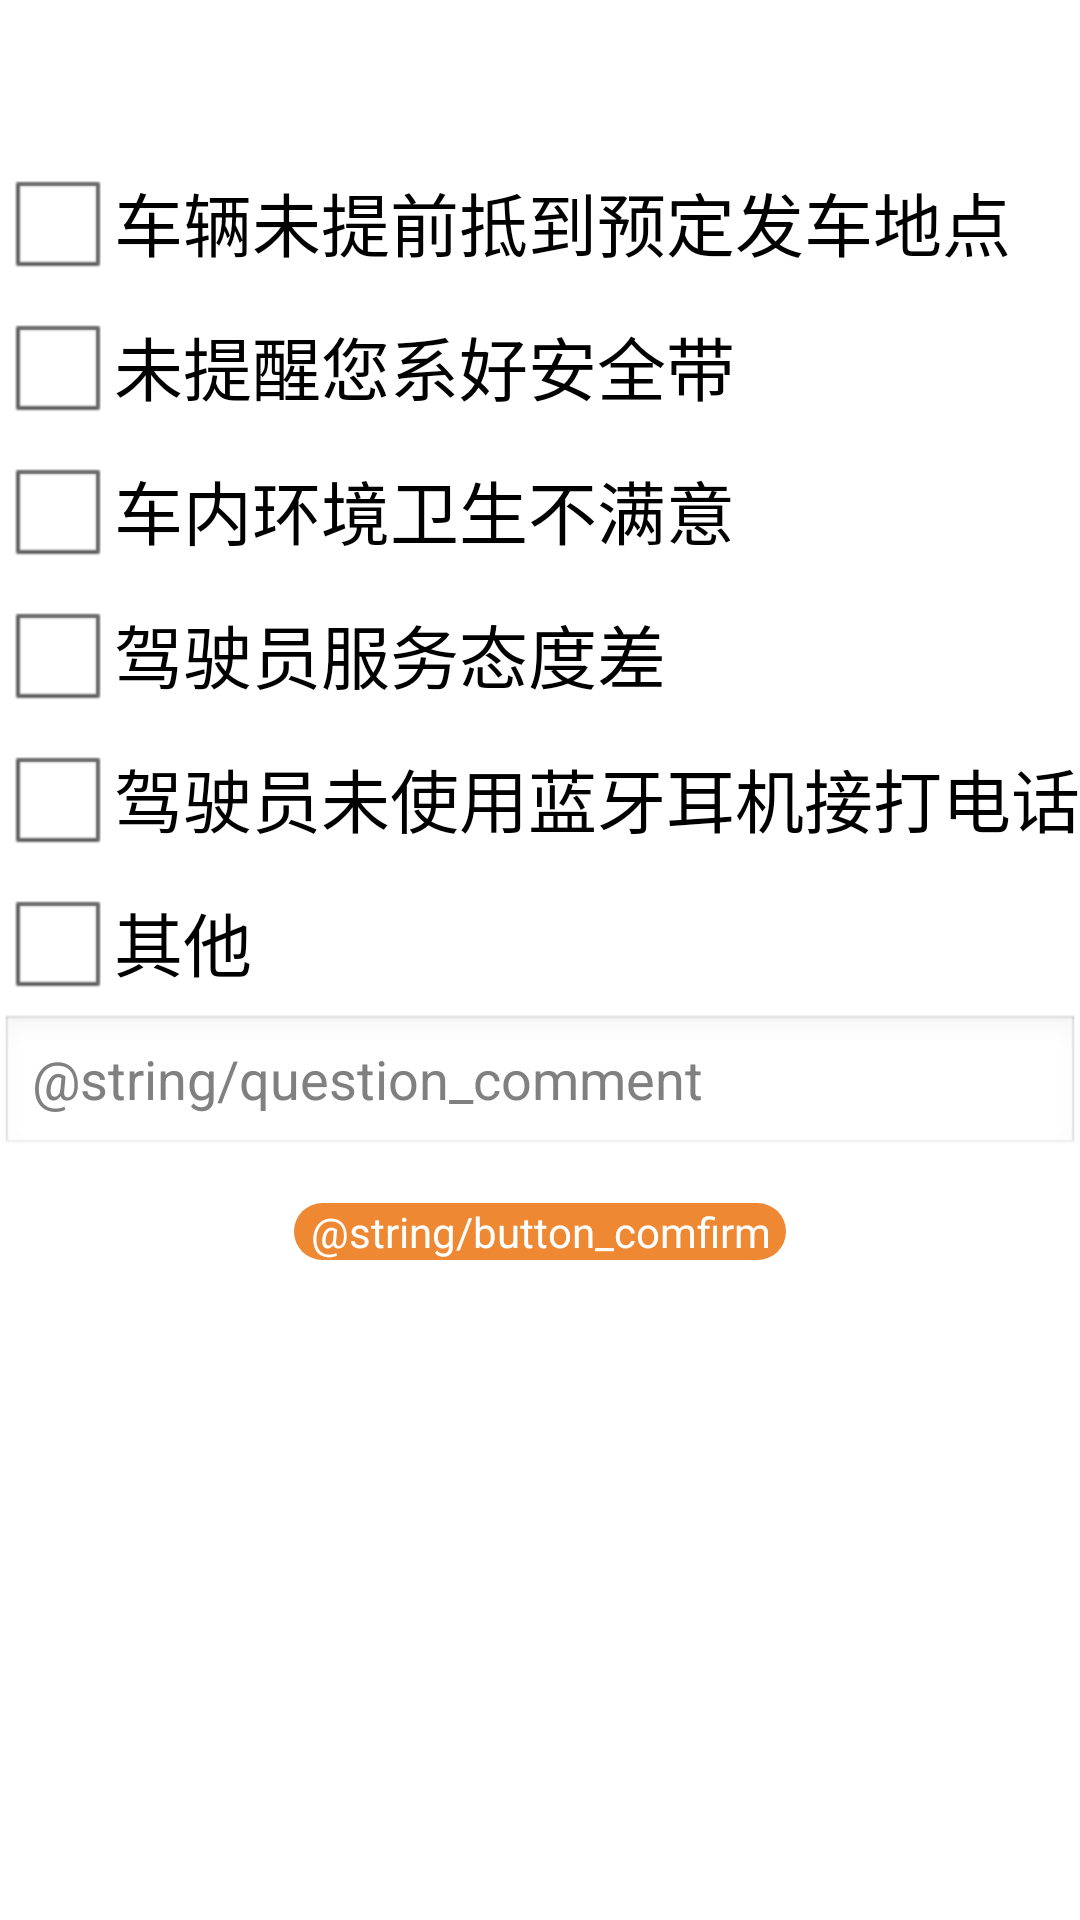

Here is an Android app screen rendered from its layout file. Give the layout XML and the strings, colors and styles it references.
<!-- AndroidManifest.xml: application theme AppTheme -->
<!-- res/layout/activity_questionview.xml -->
<?xml version="1.0" encoding="utf-8"?>
<LinearLayout xmlns:android="http://schemas.android.com/apk/res/android"
    android:layout_width="match_parent"
    android:layout_height="match_parent"
    android:orientation="vertical" >

    <CheckBox
        android:id="@+id/question2"
        android:layout_width="wrap_content"
        android:layout_height="wrap_content"
        android:layout_marginTop="50dp"
        android:checked="false"
        android:textSize="23sp"
        android:text="车辆未提前抵到预定发车地点" >
    </CheckBox>

    <CheckBox
        android:id="@+id/question3"
        android:layout_width="wrap_content"
        android:layout_height="wrap_content"
        android:checked="false"
        android:textSize="23sp"
        android:text="未提醒您系好安全带" >
    </CheckBox>

    <CheckBox
        android:id="@+id/question4"
        android:layout_width="wrap_content"
        android:layout_height="wrap_content"
        android:checked="false"
        android:textSize="23sp"
        android:text="车内环境卫生不满意" >
    </CheckBox>

    <CheckBox
        android:id="@+id/question5"
        android:layout_width="wrap_content"
        android:layout_height="wrap_content"
        android:checked="false"
        android:textSize="23sp"
        android:text="驾驶员服务态度差" >
    </CheckBox>

    <CheckBox
        android:id="@+id/question6"
        android:layout_width="wrap_content"
        android:layout_height="wrap_content"
        android:checked="false"
        android:textSize="23sp"
        android:text="驾驶员未使用蓝牙耳机接打电话" >
    </CheckBox>

    <CheckBox
        android:id="@+id/question7"
        android:layout_width="wrap_content"
        android:layout_height="wrap_content"
        android:checked="false"
        android:textSize="23sp"
        android:text="其他 " >
    </CheckBox>

    <EditText
        android:id="@+id/questioncomment"
        android:layout_width="match_parent"
        android:layout_height="wrap_content"
        android:hint="@string/question_comment" />

    <Button
        android:id="@+id/button_question_comfirm"
        style="@style/button_normal"
        android:layout_width="164dp"
        android:layout_height="wrap_content"
        android:layout_gravity="center"
        android:layout_marginBottom="20dp"
        android:text="@string/button_comfirm" />

</LinearLayout>
<!-- resources referenced by this layout -->
<resources>
  <style name="button_normal">
          <item name="android:background">@drawable/button_background_orange</item>
          <item name="android:layout_margin">15dp</item>
          <item name="android:layout_width">match_parent</item>
          <item name="android:layout_height">wrap_content</item>
          <item name="android:textColor">#ffffff</item>
      </style>
  <style name="AppTheme" parent="AppBaseTheme">
          
      </style>
  <!-- drawable button_background_orange (drawable-hdpi) -->
  <?xml version="1.0" encoding="utf-8"?>
  <shape xmlns:android="http://schemas.android.com/apk/res/android"
      android:shape="rectangle" >
  
      <corners android:radius="200dp" />
  
      <solid android:color="#ee8833"/>
      
      
      
      
      
      
  
  </shape>
  <style name="AppBaseTheme" parent="android:Theme.Light">
          
      </style>
</resources>
